Photos from the image-classification dataset "class" in the GitHub repository Entity014/Machine-Vision. Its 5 classes are: burger, dessert, pizza, ramen, sushi.

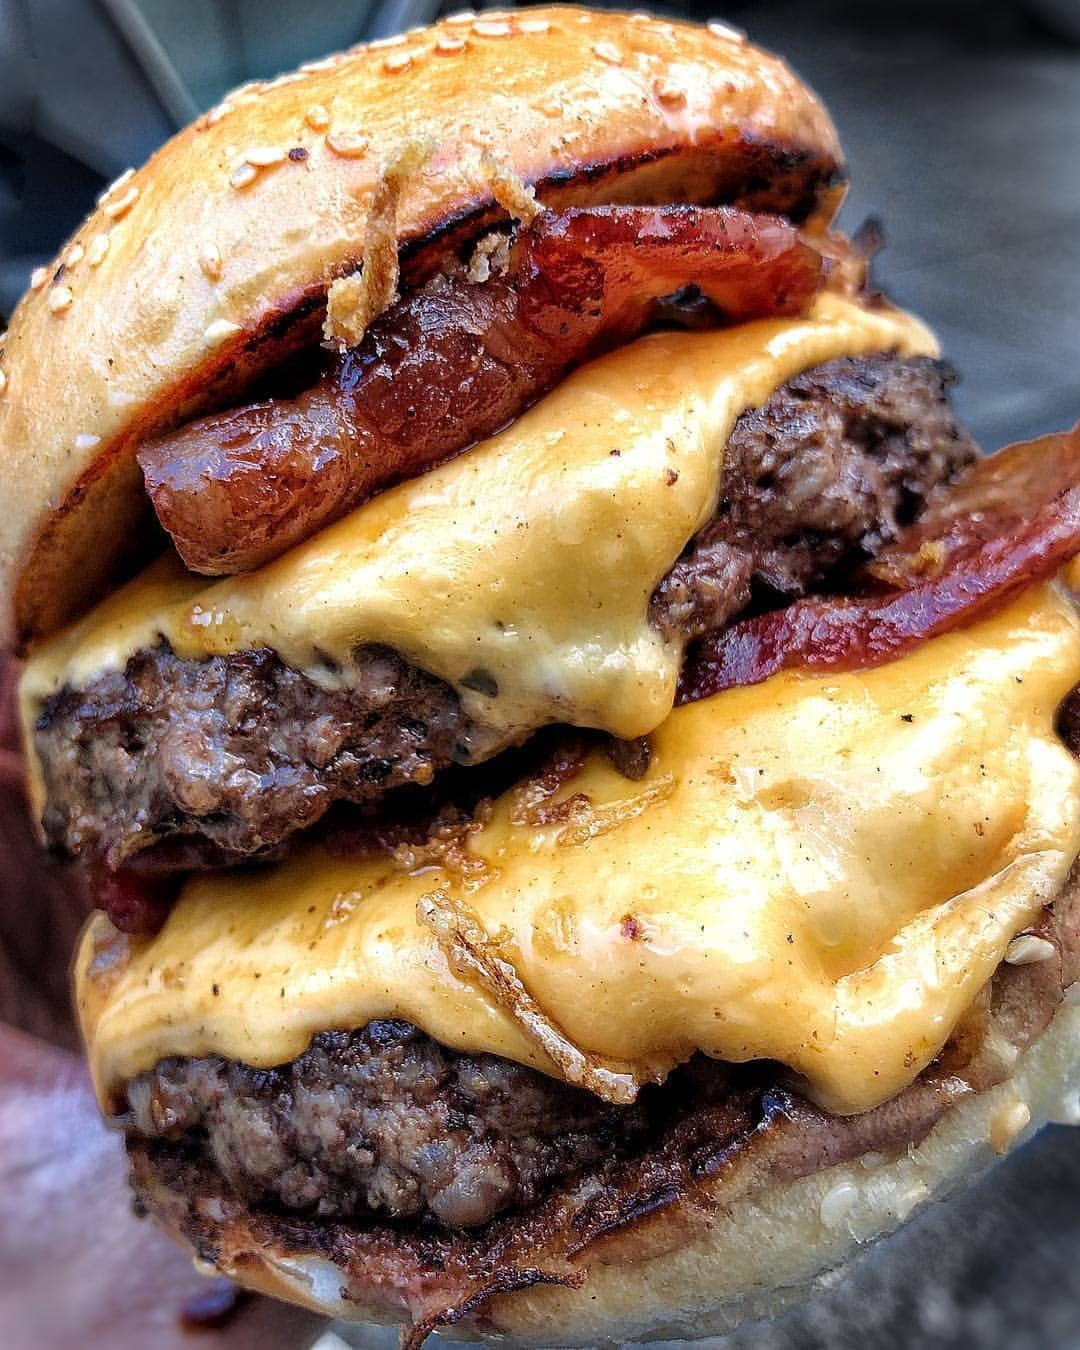
Label: burger

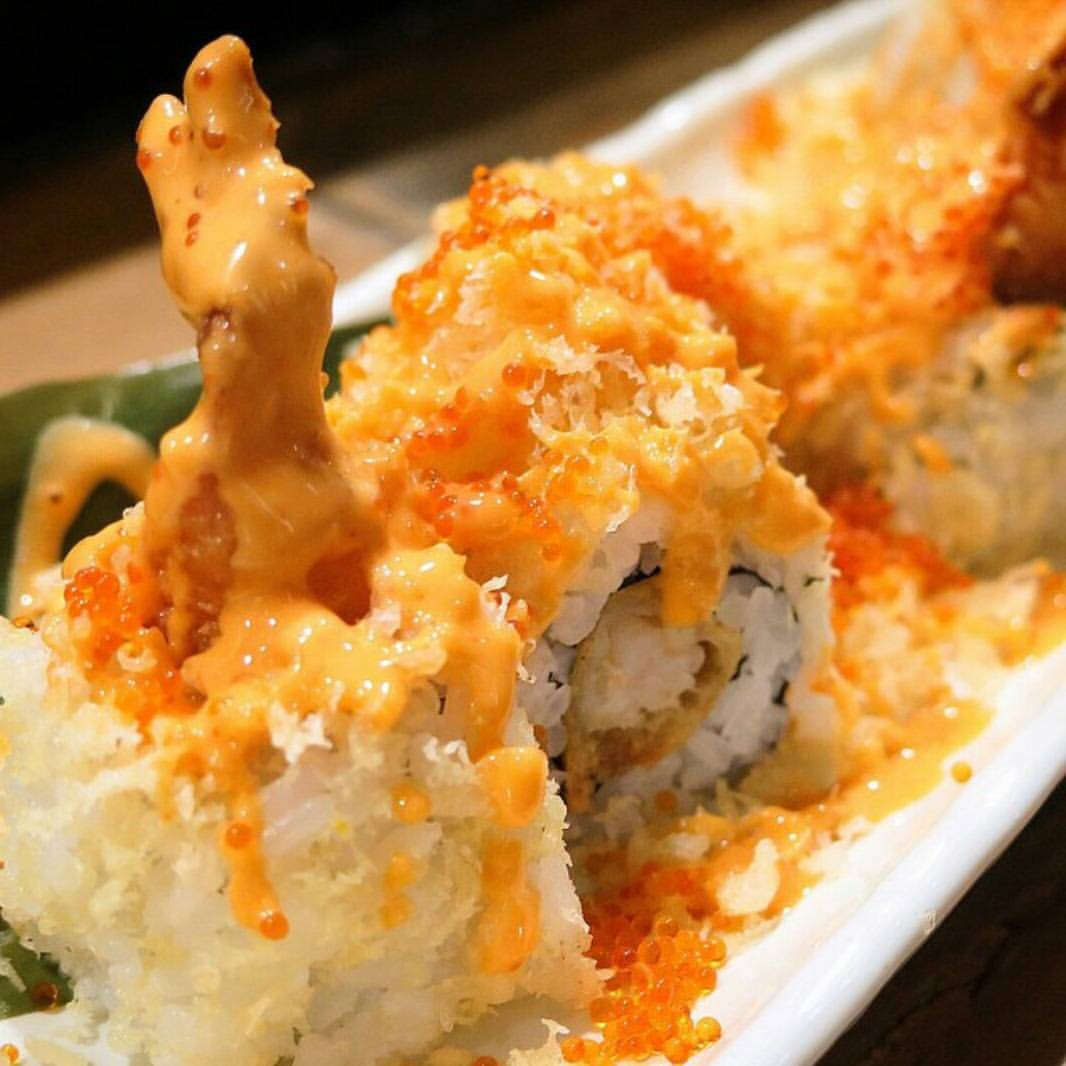
Label: sushi

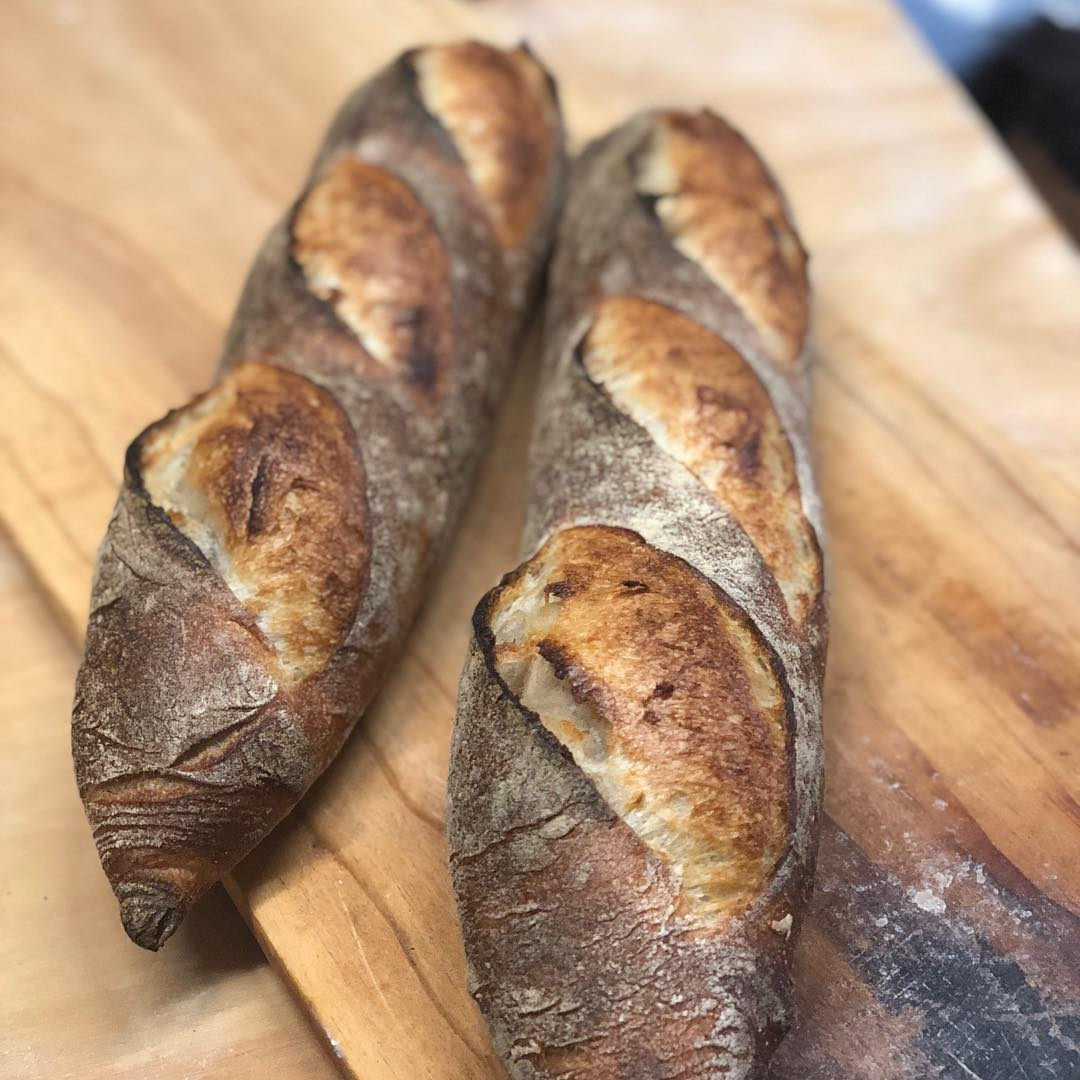
Label: dessert

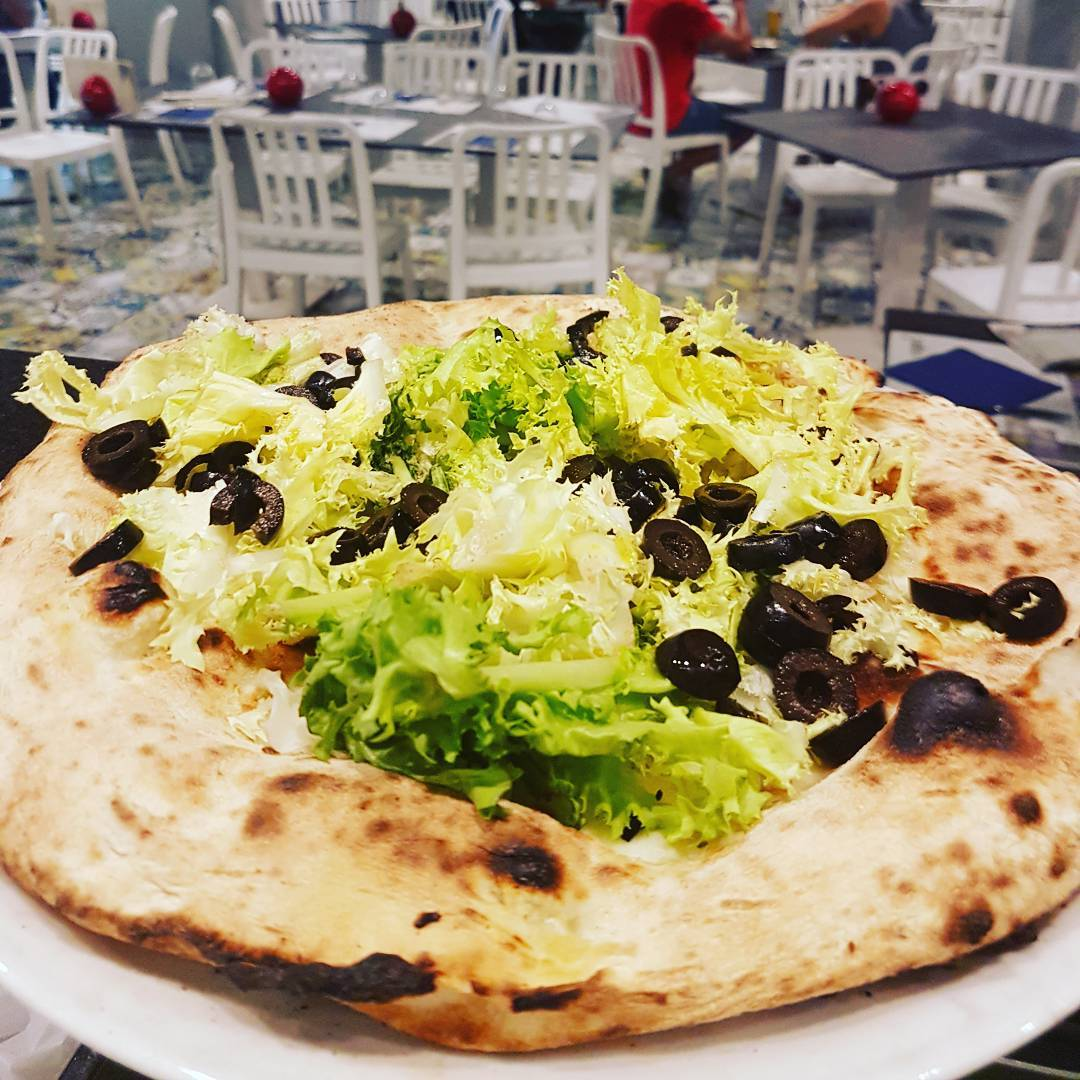
Label: pizza

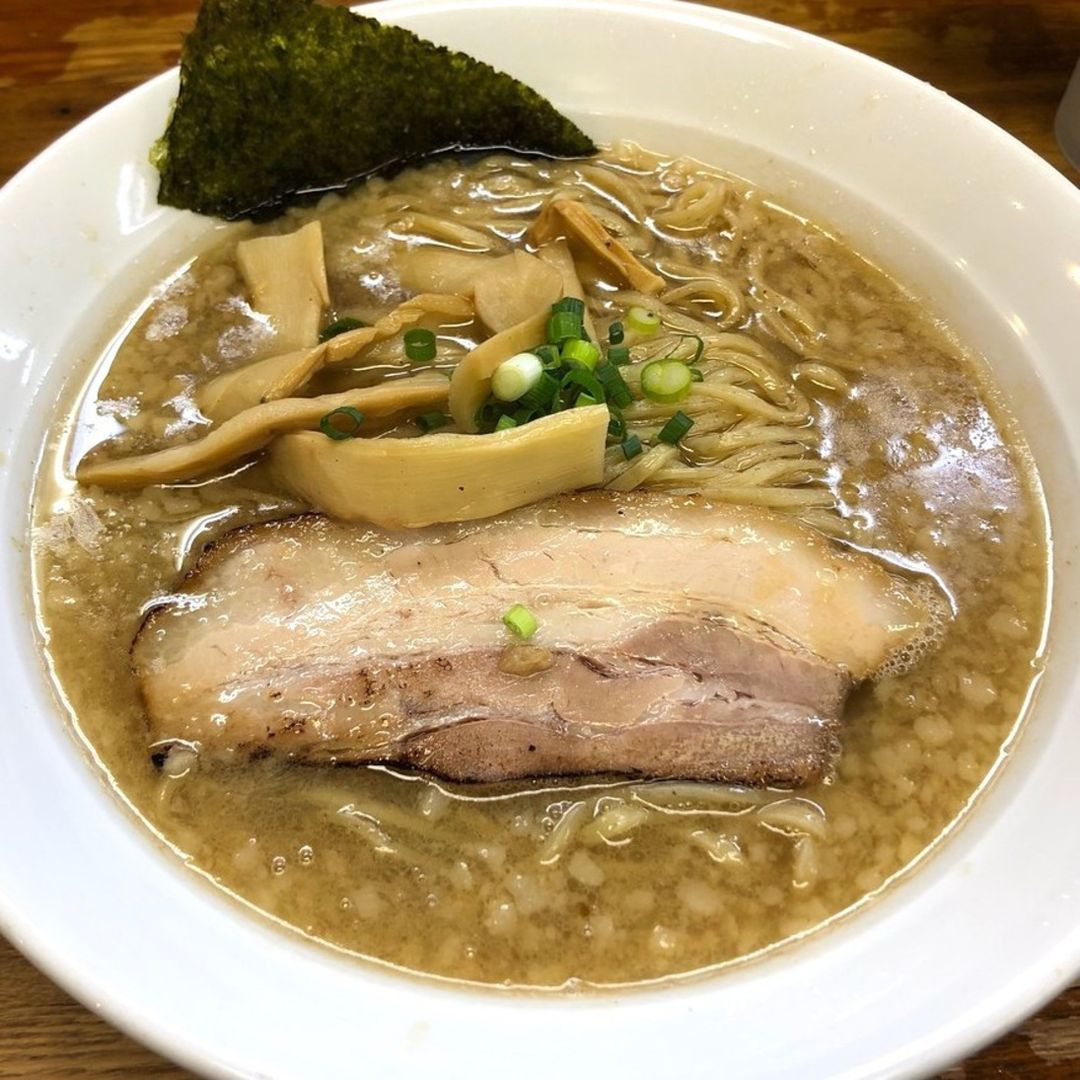
Label: ramen

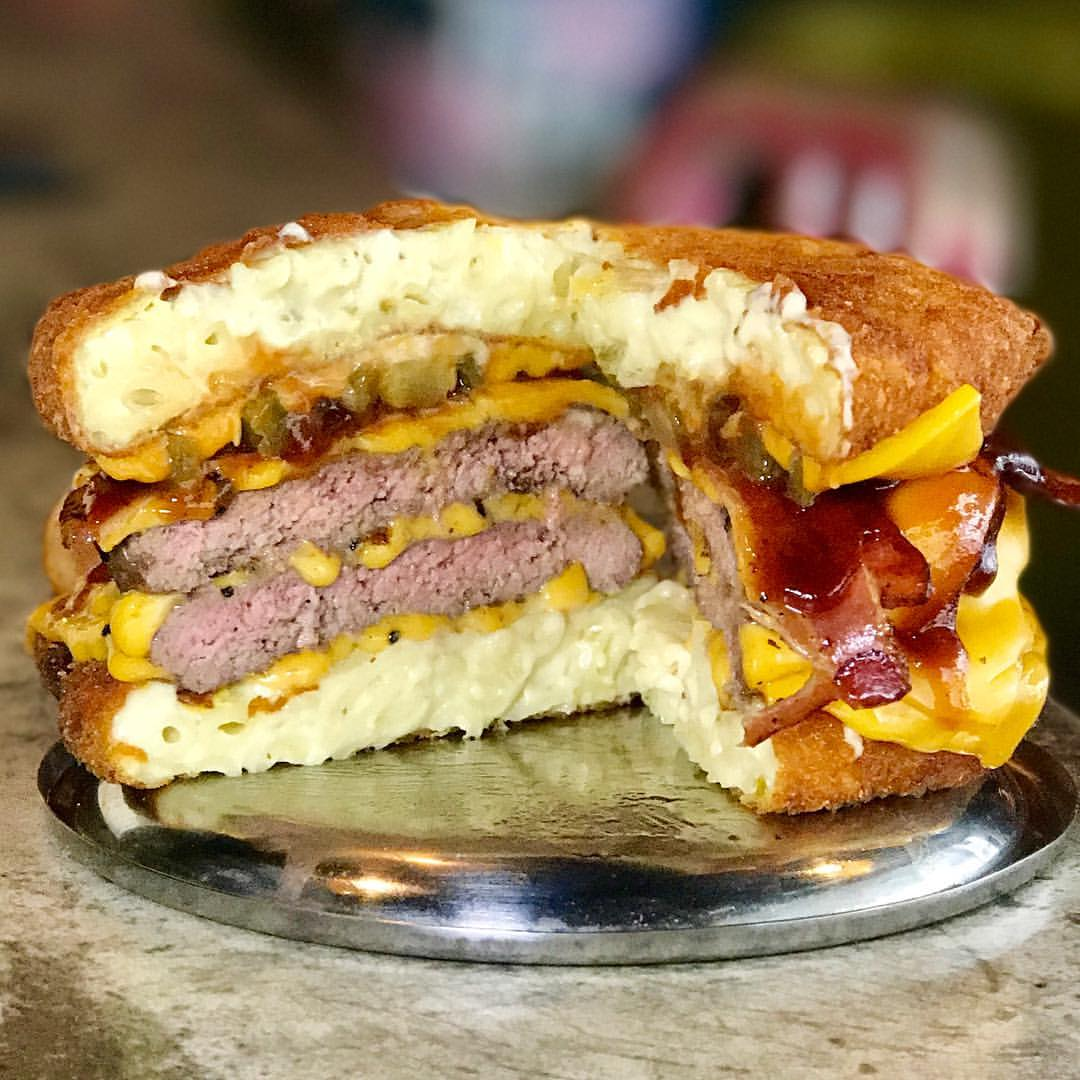
Label: burger
